Photos from the image-classification dataset "01_Dataset" in the GitHub repository mithunaradya/ArecaNut_GUI. Its 2 classes are: ripe, unripe.

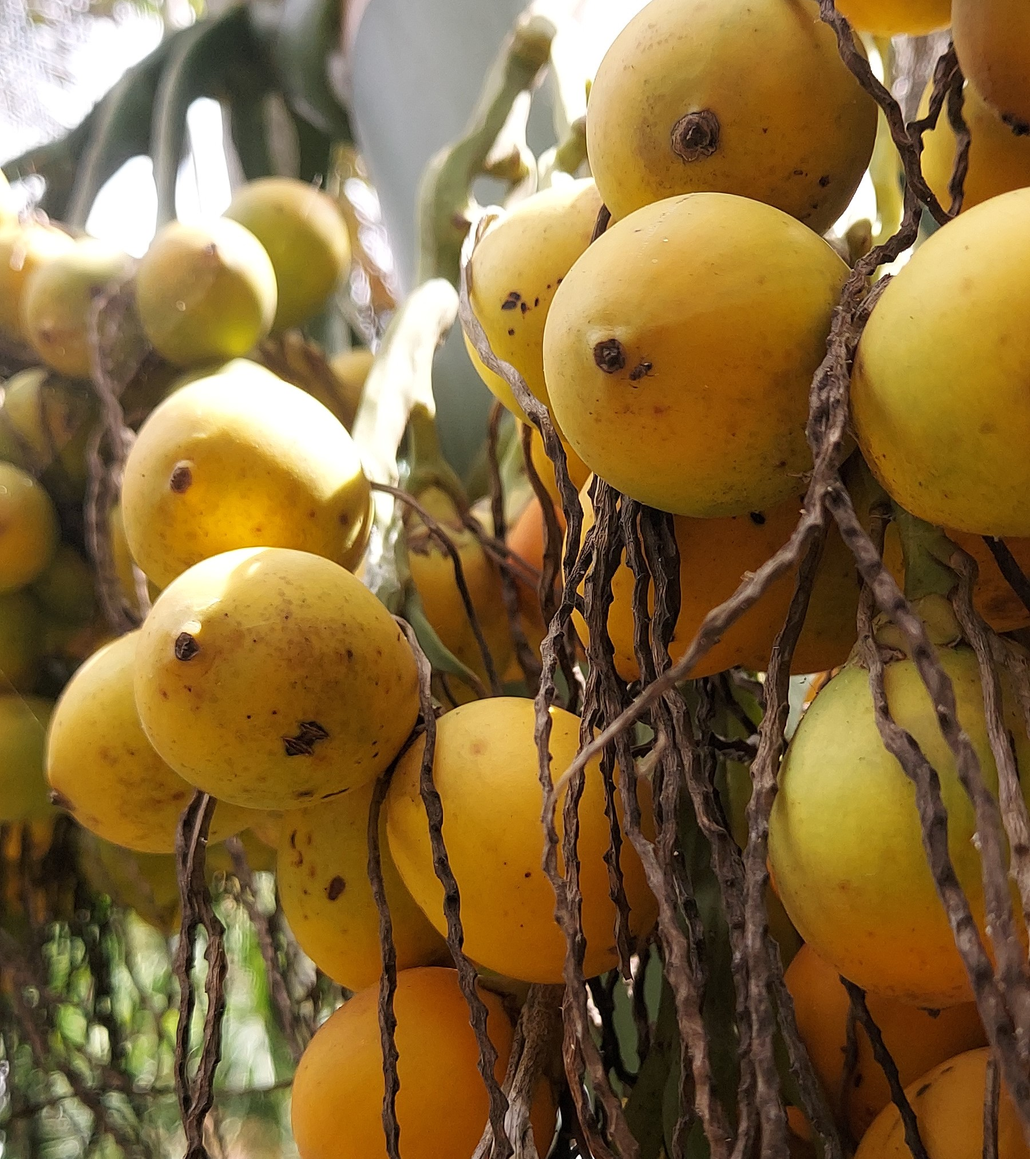
Label: ripe

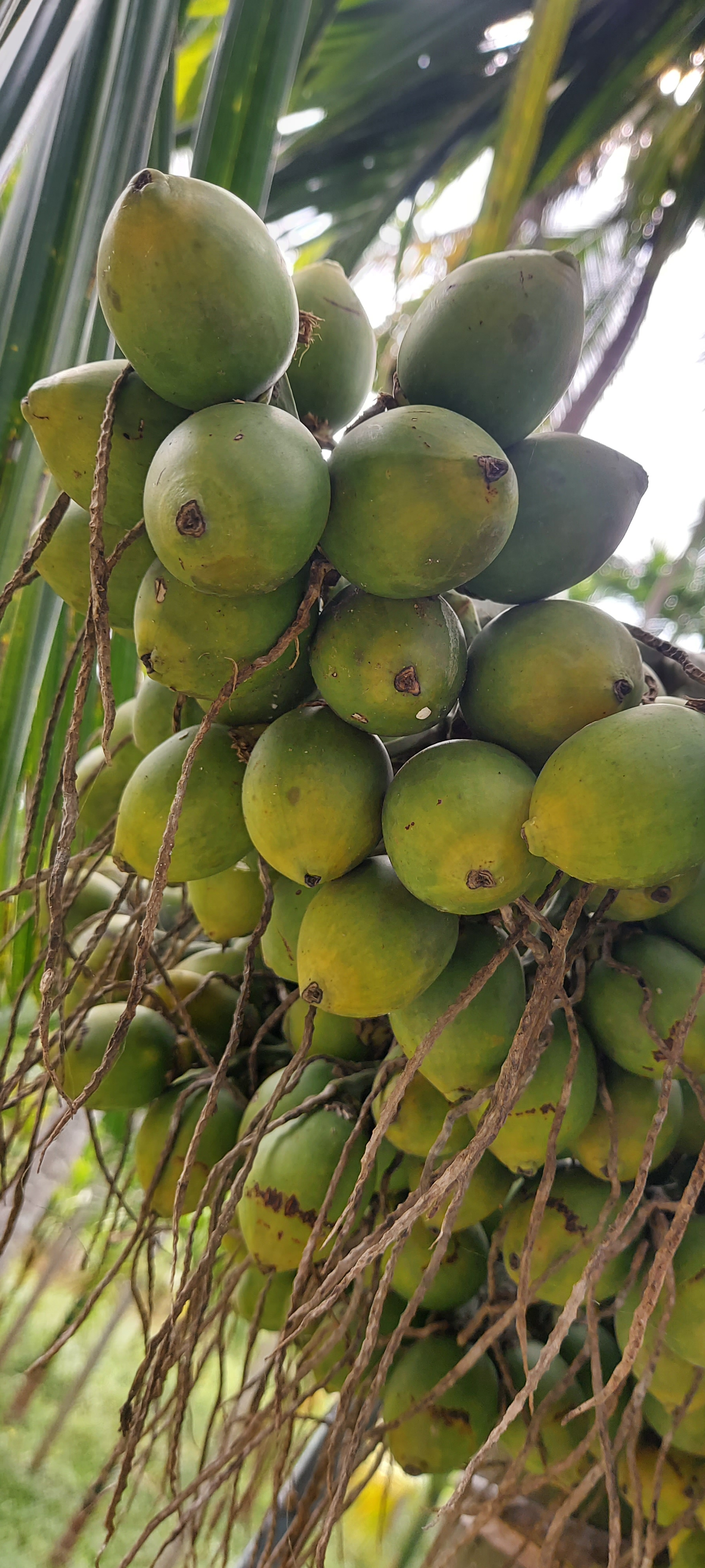
Label: unripe

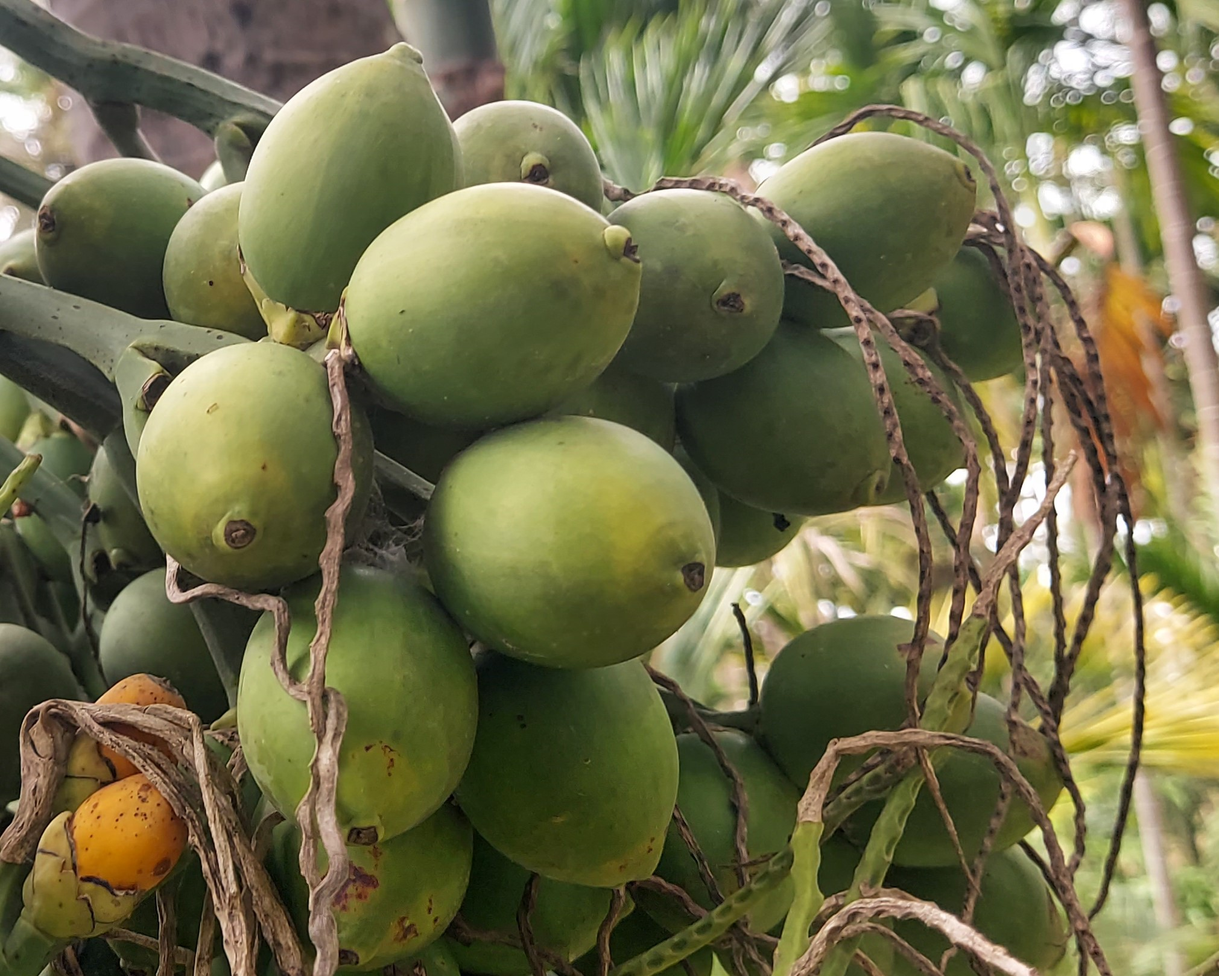
Label: unripe

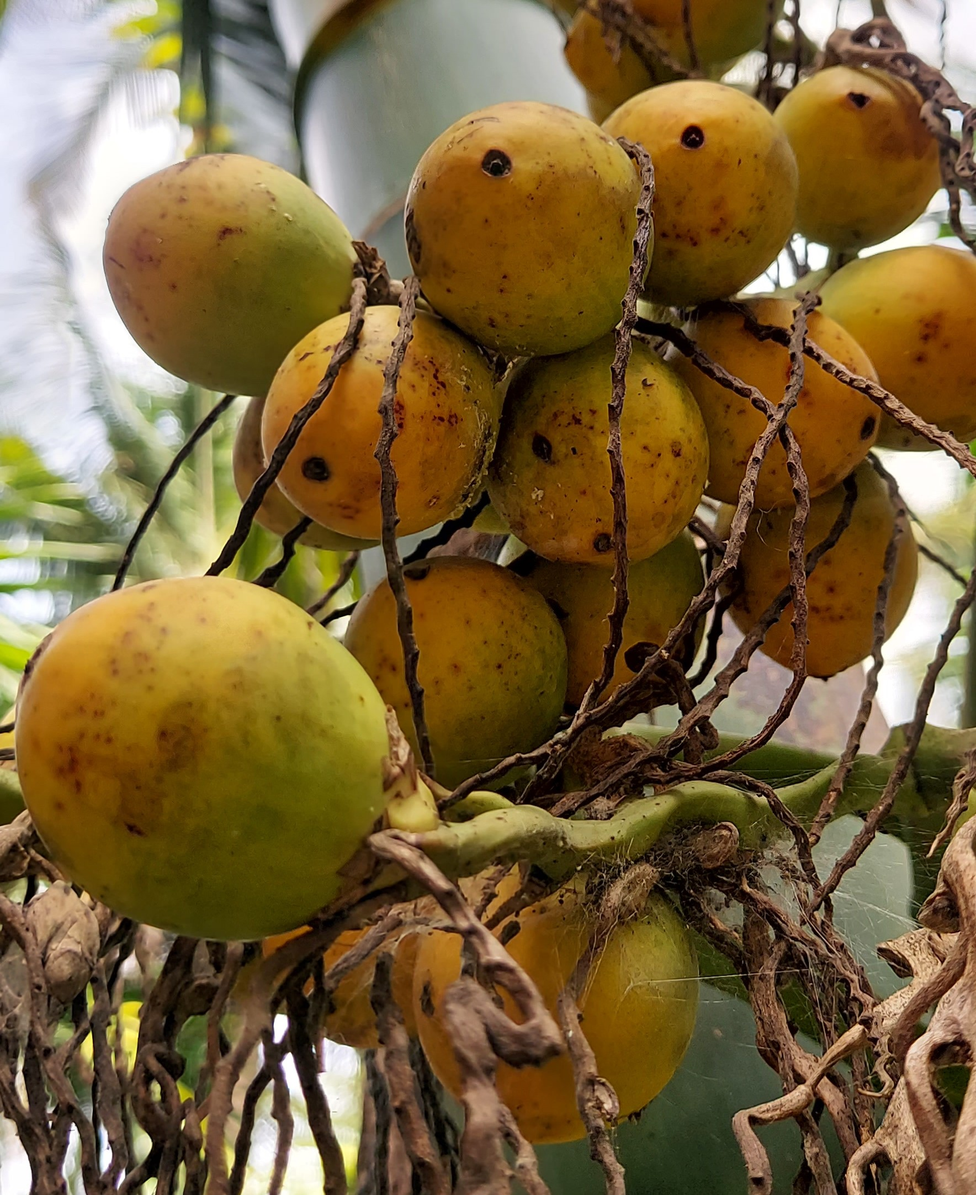
Label: ripe

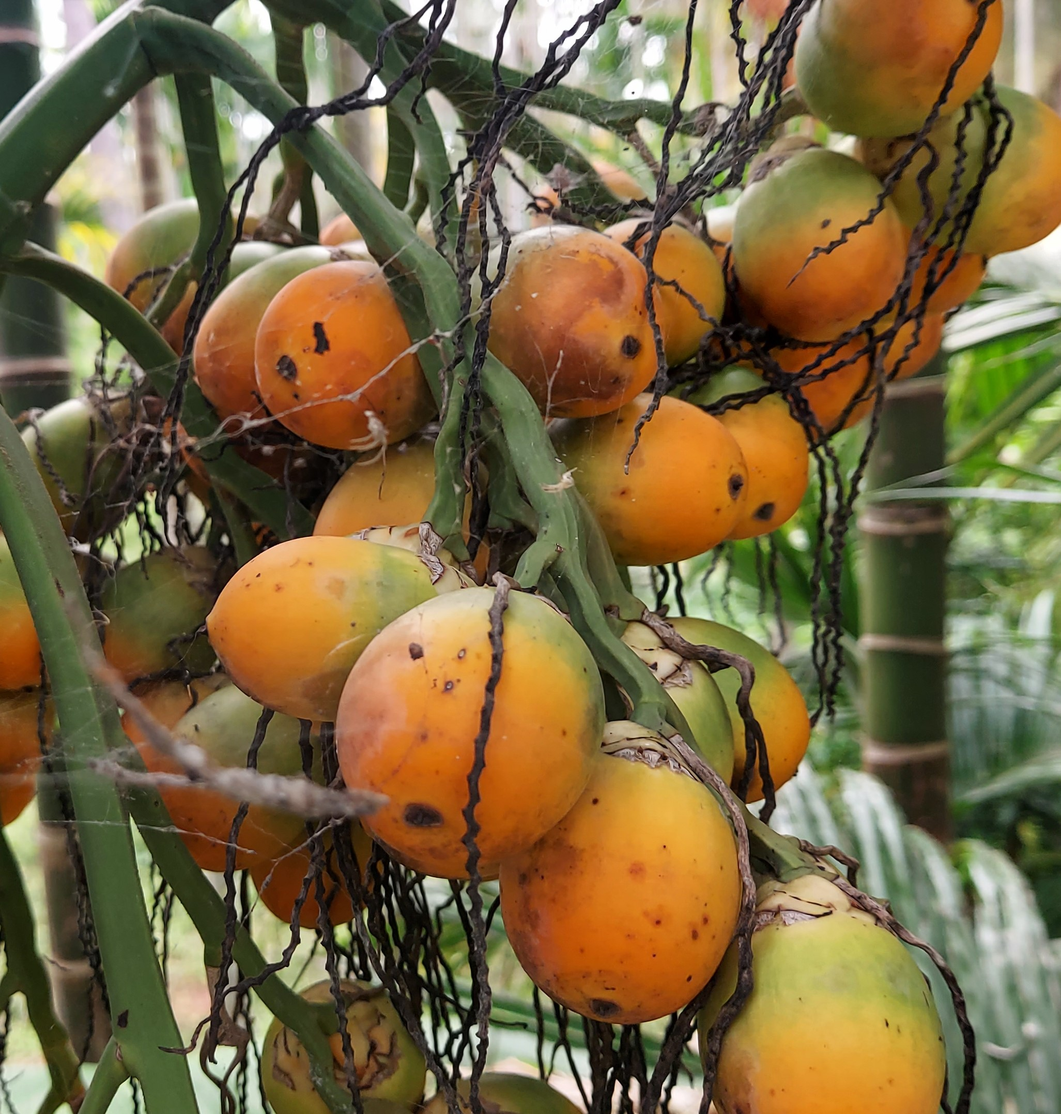
Label: ripe

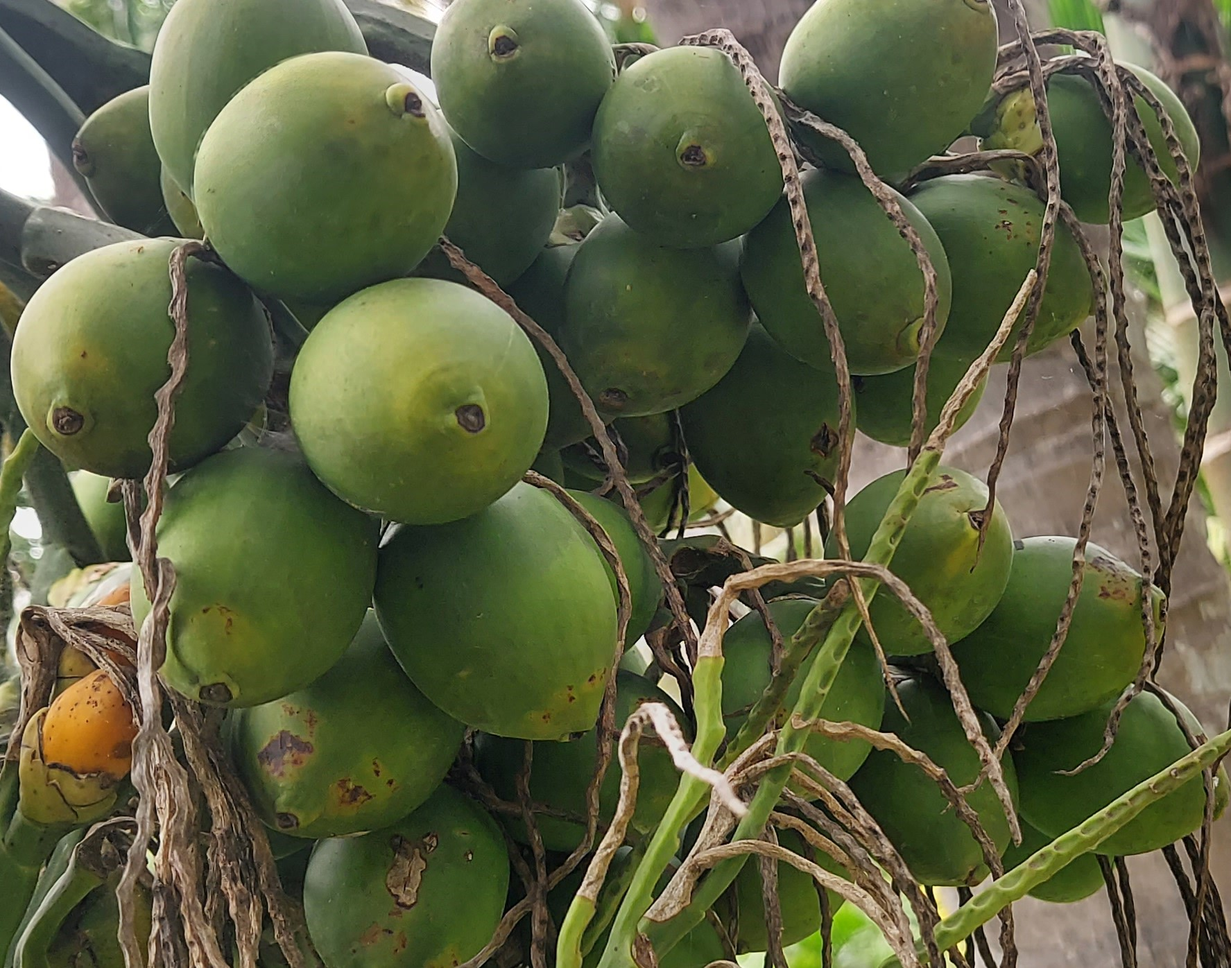
Label: unripe
